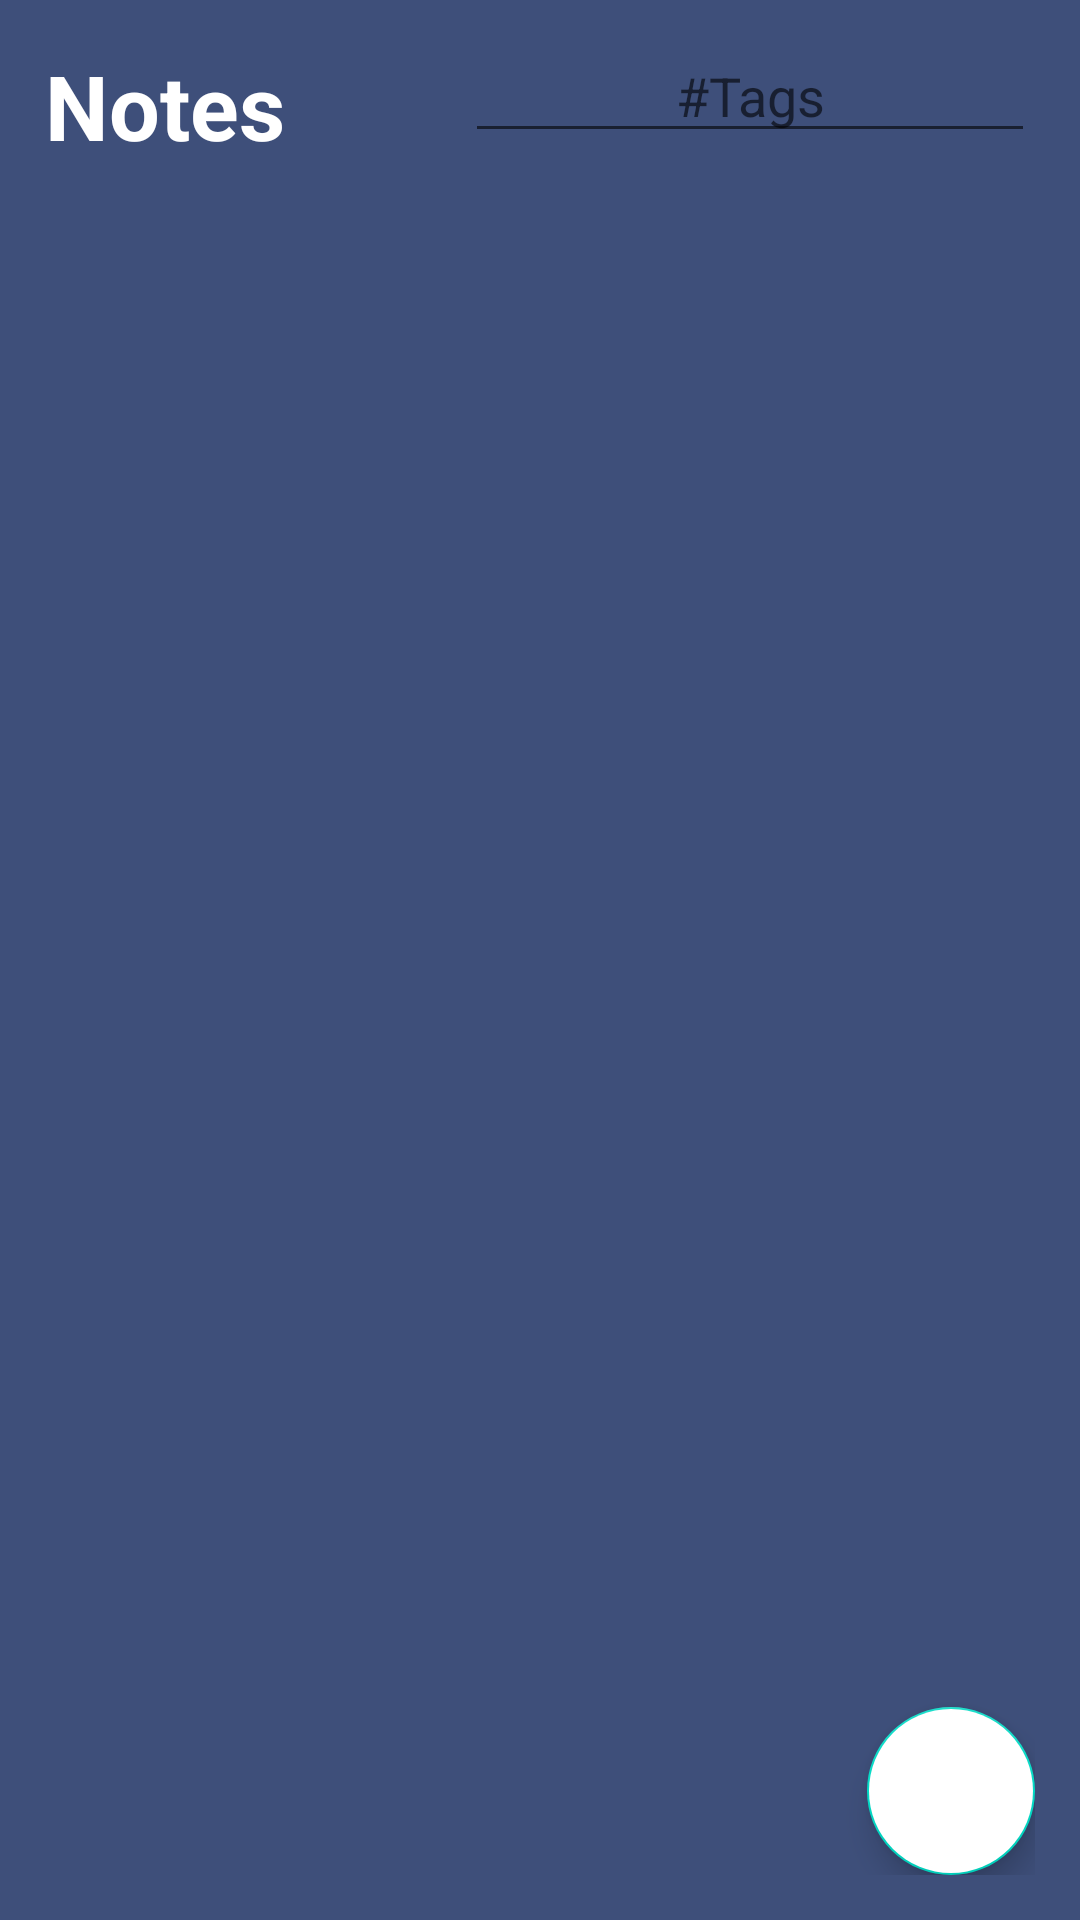

Write the Android layout XML for this screen, with the resource values it uses.
<!-- AndroidManifest.xml: application theme Theme.NotesAppQ19 -->
<!-- res/layout/activity_main.xml -->
<?xml version="1.0" encoding="utf-8"?>
<RelativeLayout xmlns:android="http://schemas.android.com/apk/res/android"
    xmlns:app="http://schemas.android.com/apk/res-auto"
    xmlns:tools="http://schemas.android.com/tools"
    android:layout_width="match_parent"
    android:layout_height="match_parent"
    android:background="@color/primary"
    android:padding="15dp"
    tools:context=".MainActivity">

    <RelativeLayout
        android:layout_width="match_parent"
        android:layout_height="wrap_content"
        android:id="@+id/title_bar">

        <TextView
            android:layout_width="match_parent"
            android:layout_height="wrap_content"
            android:id="@+id/page_title"
            android:text="Notes"
            android:textStyle="bold"
            android:textColor="#ffffff"
            android:textSize="30sp" />

        <ImageButton
            android:layout_width="36dp"
            android:layout_height="36dp"
            android:id="@+id/search_btn"
            android:src="@drawable/ic_baseline_search_24"
            android:layout_alignParentEnd="true"
            android:layout_centerVertical="true"
            android:background="?attr/selectableItemBackgroundBorderless"
            app:tint="@color/white" />

        <EditText
            android:layout_width="200dp"
            android:layout_height="36dp"
            android:id="@+id/search_hashtag"
            android:gravity="center"
            android:layout_marginLeft="140dp"
            android:hint="#Tags"
            android:textColor="@color/white"/>
    </RelativeLayout>

    <androidx.recyclerview.widget.RecyclerView
        android:id="@+id/main_view"
        android:layout_width="match_parent"
        android:layout_height="match_parent"
        android:layout_below="@+id/title_bar"
        android:layout_marginTop="15dp" />

    <com.google.android.material.floatingactionbutton.FloatingActionButton
        android:layout_width="wrap_content"
        android:layout_height="wrap_content"
        android:id="@+id/adding_new_note"
        android:backgroundTint="@color/white"
        android:layout_alignParentEnd="true"
        android:layout_alignParentBottom="true"
        android:src="@drawable/ic_baseline_add_24"
        android:color="@color/primary"/>


</RelativeLayout>
<!-- resources referenced by this layout -->
<resources>
  <color name="primary">#3e4f7a</color>
  <color name="white">#FFFFFFFF</color>
  <style name="Theme.NotesAppQ19" parent="Theme.MaterialComponents.DayNight.DarkActionBar">
          
          <item name="colorPrimary">@color/purple_500</item>
          <item name="colorPrimaryVariant">@color/purple_700</item>
          <item name="colorOnPrimary">@color/white</item>
          
          <item name="colorSecondary">@color/teal_200</item>
          <item name="colorSecondaryVariant">@color/teal_700</item>
          <item name="colorOnSecondary">@color/black</item>
          
          <item name="android:statusBarColor" tools:targetApi="l">?attr/colorPrimaryVariant</item>
          
      </style>
  <color name="purple_500">#FF6200EE</color>
  <color name="purple_700">#FF3700B3</color>
  <color name="teal_200">#FF03DAC5</color>
  <color name="teal_700">#FF018786</color>
  <color name="black">#FF000000</color>
</resources>
